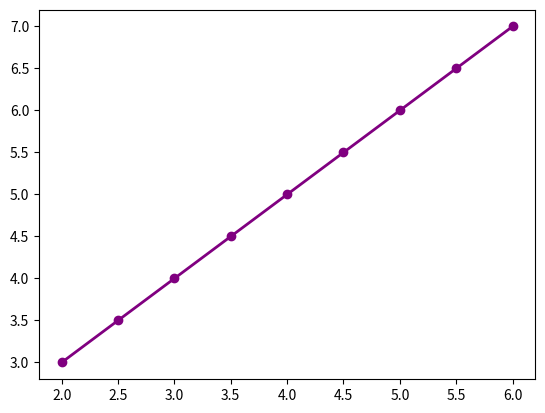

Write Python code to recreate this figure.
import matplotlib.pylab as plt

x1 = 2
y1 = 3
x2 = 6
y2 = 7

m = (y2 - y1) / (x2 - x1)
c = y1 - m * x1

x_coordinates = []
y_coordinates = []

i = x1
while(i <= x2):

    x_coordinates.append(i)
    y_coordinates.append(m * i + c)

    i += 0.5

plt.plot(x_coordinates, y_coordinates, marker = 'o', color = "purple", linestyle = "solid", linewidth = 2)
plt.show()
